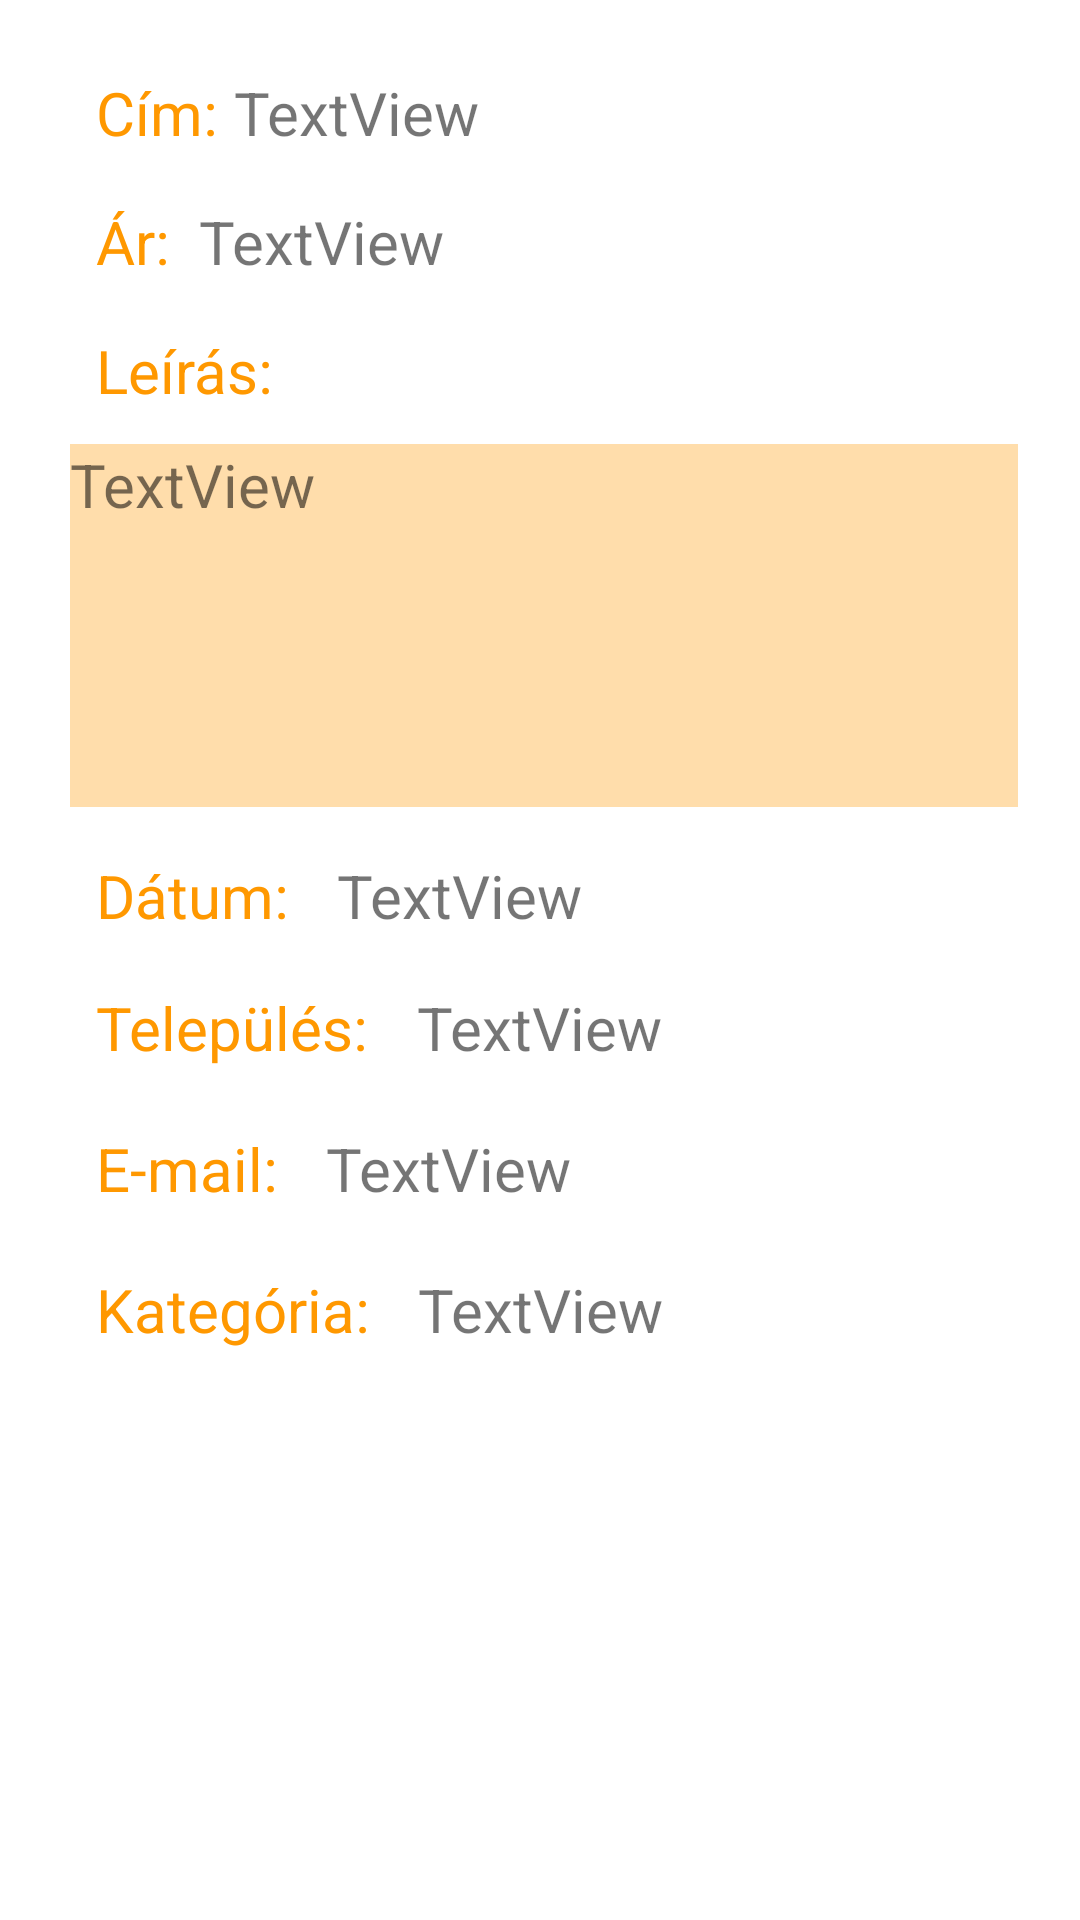

Here is an Android app screen rendered from its layout file. Give the layout XML and the strings, colors and styles it references.
<!-- AndroidManifest.xml: application theme Theme.Aprohirdetes -->
<!-- res/layout/activity_details.xml -->
<?xml version="1.0" encoding="utf-8"?>
<androidx.constraintlayout.widget.ConstraintLayout xmlns:android="http://schemas.android.com/apk/res/android"
    xmlns:app="http://schemas.android.com/apk/res-auto"
    xmlns:tools="http://schemas.android.com/tools"
    android:layout_width="match_parent"
    android:layout_height="match_parent"
    tools:context=".DetailsActivity">

    <TextView
        android:id="@+id/description"
        android:layout_width="316dp"
        android:layout_height="121dp"
        android:layout_marginStart="24dp"
        android:layout_marginTop="52dp"
        android:layout_marginEnd="24dp"
        android:background="#54FF9800"
        android:text="TextView"
        android:textSize="20sp"
        app:layout_constraintEnd_toEndOf="parent"
        app:layout_constraintHorizontal_bias="0.17"
        app:layout_constraintStart_toStartOf="parent"
        app:layout_constraintTop_toBottomOf="@+id/price" />

    <TextView
        android:id="@+id/title"
        android:layout_width="253dp"
        android:layout_height="31dp"
        android:layout_marginTop="24dp"
        android:layout_marginEnd="24dp"
        android:text="TextView"
        android:textSize="20sp"
        app:layout_constraintEnd_toEndOf="parent"
        app:layout_constraintHorizontal_bias="0.508"
        app:layout_constraintStart_toEndOf="@+id/textView7"
        app:layout_constraintTop_toTopOf="parent" />

    <TextView
        android:id="@+id/price"
        android:layout_width="255dp"
        android:layout_height="29dp"
        android:layout_marginStart="24dp"
        android:layout_marginTop="12dp"
        android:layout_marginEnd="24dp"
        android:text="TextView"
        android:textSize="20sp"
        app:layout_constraintEnd_toEndOf="parent"
        app:layout_constraintHorizontal_bias="0.74"
        app:layout_constraintStart_toStartOf="parent"
        app:layout_constraintTop_toBottomOf="@+id/title" />

    <TextView
        android:id="@+id/createdAt"
        android:layout_width="246dp"
        android:layout_height="28dp"
        android:layout_marginStart="16dp"
        android:layout_marginTop="16dp"
        android:text="TextView"
        android:textSize="20sp"
        app:layout_constraintStart_toEndOf="@+id/textView10"
        app:layout_constraintTop_toBottomOf="@+id/description" />

    <TextView
        android:id="@+id/city"
        android:layout_width="225dp"
        android:layout_height="31dp"
        android:layout_marginStart="16dp"
        android:layout_marginTop="16dp"
        android:text="TextView"
        android:textSize="20sp"
        app:layout_constraintStart_toEndOf="@+id/textView11"
        app:layout_constraintTop_toBottomOf="@+id/createdAt" />

    <TextView
        android:id="@+id/email"
        android:layout_width="225dp"
        android:layout_height="31dp"
        android:layout_marginStart="16dp"
        android:layout_marginTop="16dp"
        android:text="TextView"
        android:textSize="20sp"
        app:layout_constraintStart_toEndOf="@+id/textView12"
        app:layout_constraintTop_toBottomOf="@+id/city" />

    <TextView
        android:id="@+id/category"
        android:layout_width="225dp"
        android:layout_height="31dp"
        android:layout_marginStart="16dp"
        android:layout_marginTop="16dp"
        android:text="TextView"
        android:textSize="20sp"
        app:layout_constraintStart_toEndOf="@+id/textView13"
        app:layout_constraintTop_toBottomOf="@+id/email" />

    <TextView
        android:id="@+id/textView7"
        android:layout_width="wrap_content"
        android:layout_height="wrap_content"
        android:layout_marginStart="32dp"
        android:layout_marginTop="24dp"
        android:text="Cím:"
        android:textColor="#FF9800"
        android:textSize="20sp"
        app:layout_constraintStart_toStartOf="parent"
        app:layout_constraintTop_toTopOf="parent" />

    <TextView
        android:id="@+id/textView8"
        android:layout_width="wrap_content"
        android:layout_height="wrap_content"
        android:layout_marginStart="32dp"
        android:layout_marginTop="16dp"
        android:text="Ár:"
        android:textColor="#FF9800"
        android:textSize="20sp"
        app:layout_constraintStart_toStartOf="parent"
        app:layout_constraintTop_toBottomOf="@+id/textView7" />

    <TextView
        android:id="@+id/textView9"
        android:layout_width="wrap_content"
        android:layout_height="wrap_content"
        android:layout_marginStart="32dp"
        android:layout_marginTop="16dp"
        android:text="Leírás:"
        android:textColor="#FF9800"
        android:textSize="20sp"
        app:layout_constraintStart_toStartOf="parent"
        app:layout_constraintTop_toBottomOf="@+id/textView8" />

    <TextView
        android:id="@+id/textView10"
        android:layout_width="wrap_content"
        android:layout_height="wrap_content"
        android:layout_marginStart="32dp"
        android:layout_marginTop="16dp"
        android:text="Dátum:"
        android:textColor="#FF9800"
        android:textSize="20sp"
        app:layout_constraintStart_toStartOf="parent"
        app:layout_constraintTop_toBottomOf="@+id/description" />

    <TextView
        android:id="@+id/textView11"
        android:layout_width="wrap_content"
        android:layout_height="wrap_content"
        android:layout_marginStart="32dp"
        android:layout_marginTop="16dp"
        android:text="Település:"
        android:textColor="#FF9800"
        android:textSize="20sp"
        app:layout_constraintStart_toStartOf="parent"
        app:layout_constraintTop_toBottomOf="@+id/createdAt" />

    <TextView
        android:id="@+id/textView12"
        android:layout_width="wrap_content"
        android:layout_height="wrap_content"
        android:layout_marginStart="32dp"
        android:layout_marginTop="16dp"
        android:text="E-mail:"
        android:textColor="#FF9800"
        android:textSize="20sp"
        app:layout_constraintStart_toStartOf="parent"
        app:layout_constraintTop_toBottomOf="@+id/city" />

    <TextView
        android:id="@+id/textView13"
        android:layout_width="wrap_content"
        android:layout_height="wrap_content"
        android:layout_marginStart="32dp"
        android:layout_marginTop="16dp"
        android:text="Kategória:"
        android:textColor="#FF9800"
        android:textSize="20sp"
        app:layout_constraintStart_toStartOf="parent"
        app:layout_constraintTop_toBottomOf="@+id/email" />
</androidx.constraintlayout.widget.ConstraintLayout>
<!-- resources referenced by this layout -->
<resources>
  <style name="Theme.Aprohirdetes" parent="Theme.MaterialComponents.DayNight.DarkActionBar">
          
          <item name="colorPrimary">@color/purple_500</item>
          <item name="colorPrimaryVariant">@color/purple_700</item>
          <item name="colorOnPrimary">@color/white</item>
          
          <item name="colorSecondary">@color/teal_200</item>
          <item name="colorSecondaryVariant">@color/teal_700</item>
          <item name="colorOnSecondary">@color/black</item>
          
          <item name="android:statusBarColor" tools:targetApi="l">?attr/colorPrimaryVariant</item>
          
      </style>
  <!-- not gathered from this repository: default colours our renderer supplied (Android Studio template values) -->
  <color name="purple_500">#FF6200EE</color>
  <color name="purple_700">#FF3700B3</color>
  <color name="teal_200">#FF03DAC5</color>
  <color name="teal_700">#FF018786</color>
  <color name="black">#FF000000</color>
  <color name="white">#FFFFFFFF</color>
</resources>
